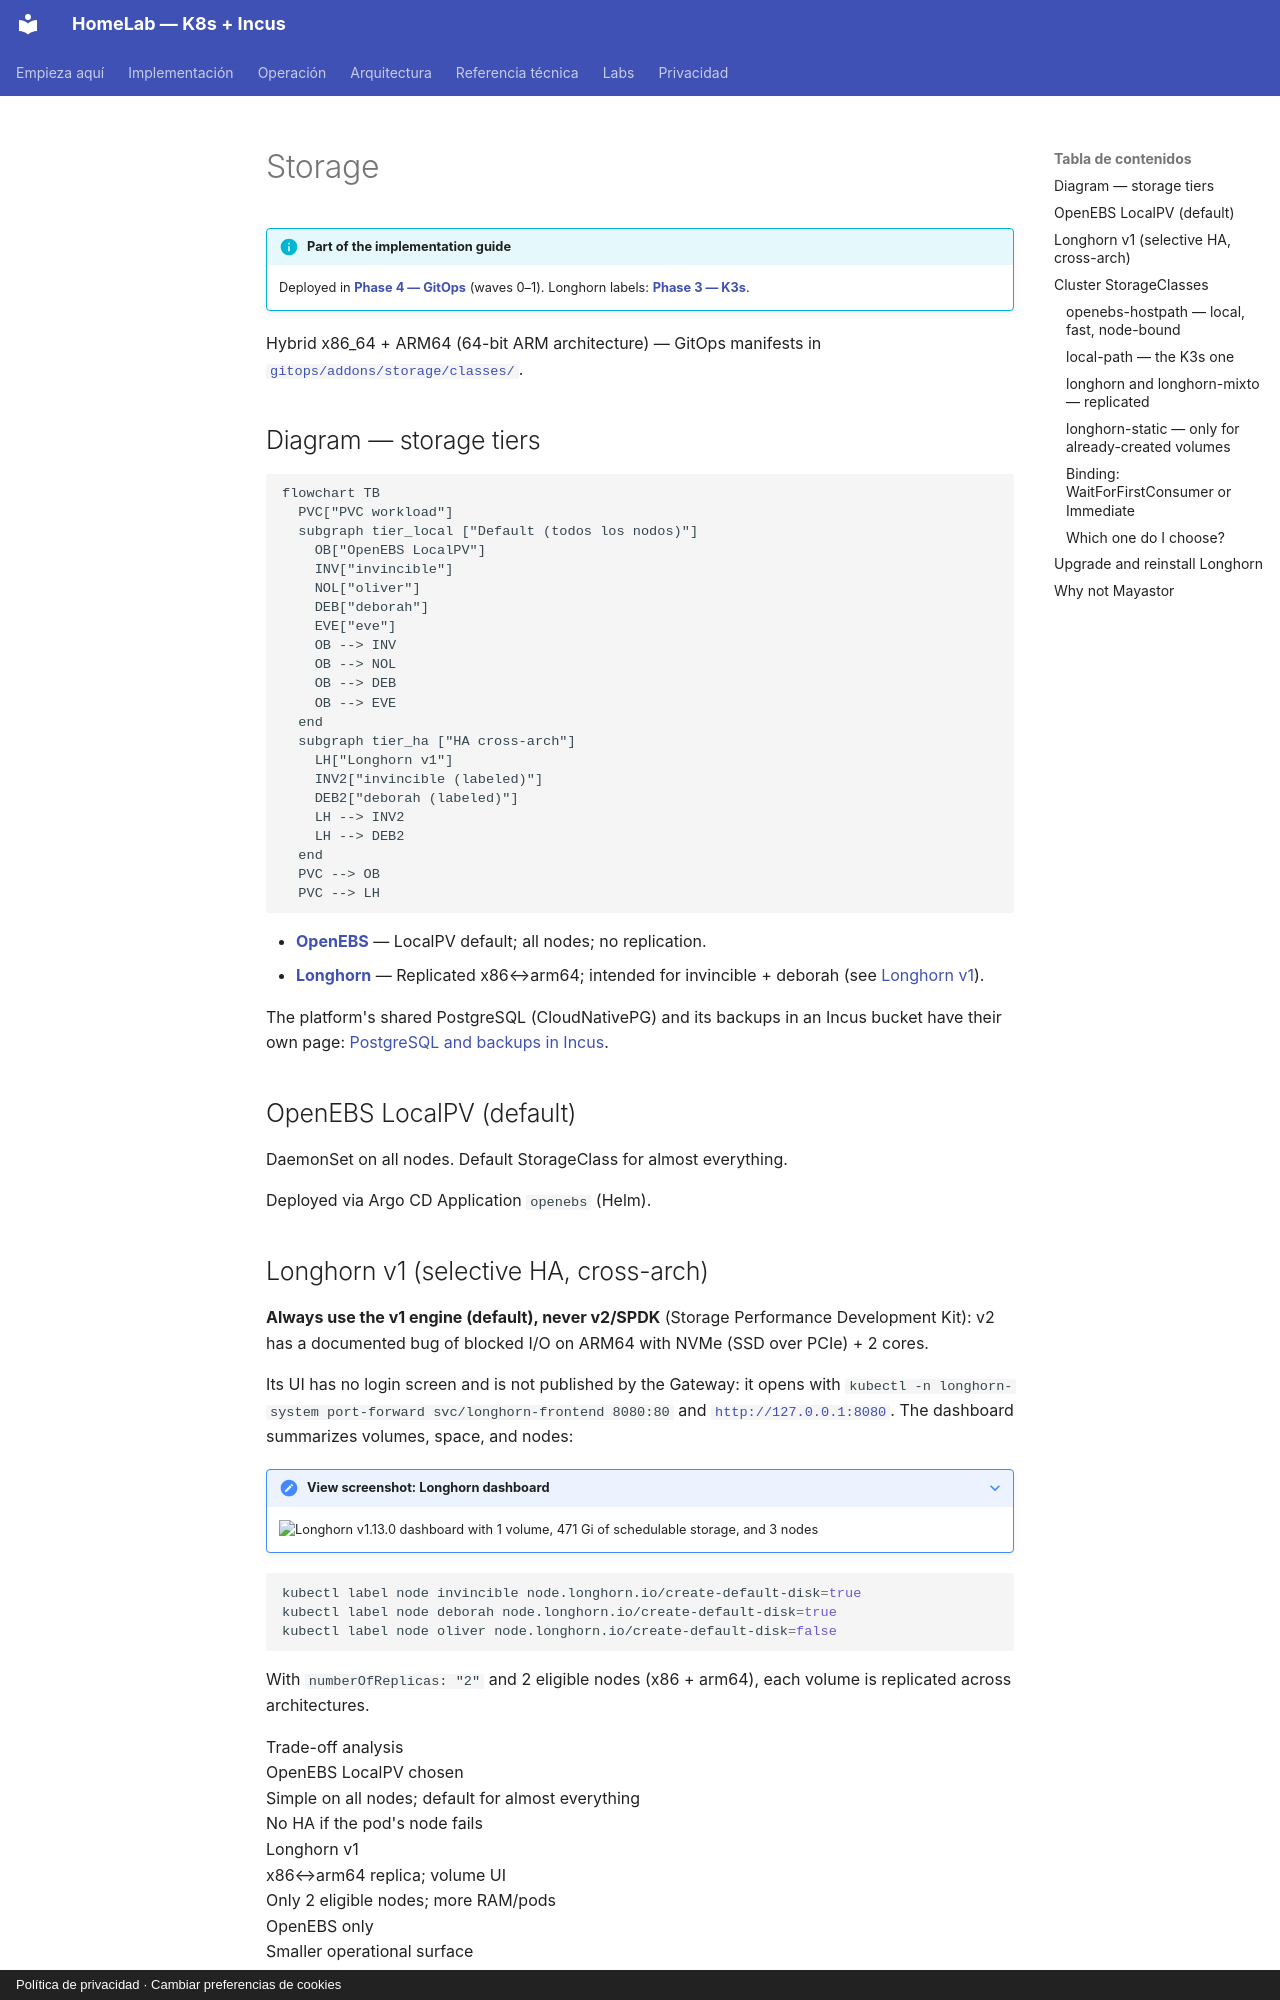

repository: maceosoft/homelab · page: storage/index.en/index.html · generator: mkdocs · copyright: Política de privacidad · Cambiar preferencias de cookies

# Storage

!!! info "Part of the implementation guide"
    Deployed in **[Phase 4 — GitOps](../implementacion/fase-4-gitops.md)** (waves 0–1).
    Longhorn labels: **[Phase 3 — K3s](../implementacion/fase-3-k3s.md)**.

Hybrid x86_64 + ARM64 (64-bit ARM architecture) — GitOps manifests in [`gitops/addons/storage/classes/`](https://github.com/maceosoft/gitops/tree/main/addons/storage/classes).

## Diagram — storage tiers

```mermaid
flowchart TB
  PVC["PVC workload"]
  subgraph tier_local ["Default (todos los nodos)"]
    OB["OpenEBS LocalPV"]
    INV["invincible"]
    NOL["oliver"]
    DEB["deborah"]
    EVE["eve"]
    OB --> INV
    OB --> NOL
    OB --> DEB
    OB --> EVE
  end
  subgraph tier_ha ["HA cross-arch"]
    LH["Longhorn v1"]
    INV2["invincible (labeled)"]
    DEB2["deborah (labeled)"]
    LH --> INV2
    LH --> DEB2
  end
  PVC --> OB
  PVC --> LH
```

- **[OpenEBS](https://openebs.io/docs)** — LocalPV default; all nodes; no replication.
- **[Longhorn](https://longhorn.io/docs/)** — Replicated x86↔arm64; intended for invincible + deborah (see [Longhorn v1](#longhorn-v1-selective-ha-cross-arch)).

The platform's shared PostgreSQL (CloudNativePG) and its backups in an Incus bucket have their own page: [PostgreSQL and backups in Incus](postgres.md).

## OpenEBS LocalPV (default)

DaemonSet on all nodes. Default StorageClass for almost everything.

Deployed via Argo CD Application `openebs` (Helm).
